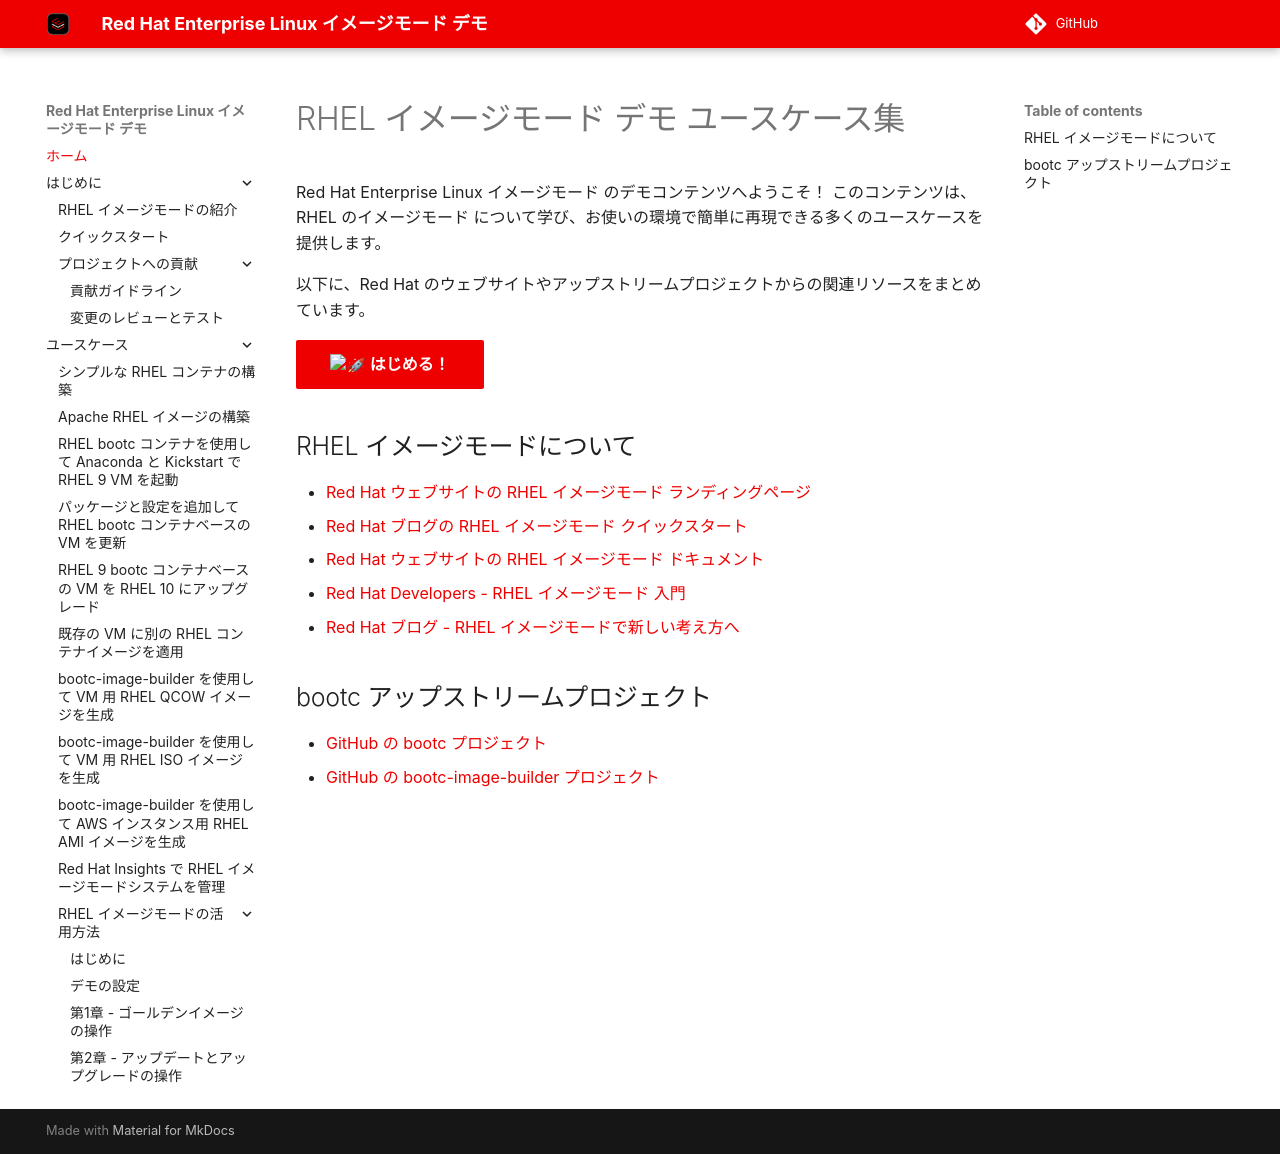

repository: tnk4on/redhat-image-mode-demo · page: index.html · generator: mkdocs

# RHEL イメージモード デモ ユースケース集

Red Hat Enterprise Linux イメージモード のデモコンテンツへようこそ！
このコンテンツは、RHEL のイメージモード について学び、お使いの環境で簡単に再現できる多くのユースケースを提供します。

以下に、Red Hat のウェブサイトやアップストリームプロジェクトからの関連リソースをまとめています。

[:rocket: はじめる！](getting-started/introduction.md){ .md-button  .md-button--primary}

## RHEL イメージモードについて

- [Red Hat ウェブサイトの RHEL イメージモード ランディングページ](https://www.redhat.com/en/technologies/linux-platforms/enterprise-linux/image-mode)
- [Red Hat ブログの RHEL イメージモード クイックスタート](https://www.redhat.com/en/blog/image-mode-red-hat-enterprise-linux-quick-start-guide)
- [Red Hat ウェブサイトの RHEL イメージモード ドキュメント](https://docs.redhat.com/en/documentation/red_hat_enterprise_linux/9/html/using_image_mode_for_rhel_to_build_deploy_and_manage_operating_systems/index)
- [Red Hat Developers - RHEL イメージモード 入門](https://developers.redhat.com/products/rhel-image-mode/overview)
- [Red Hat ブログ - RHEL イメージモードで新しい考え方へ](https://www.redhat.com/en/blog/new-state-mind-image-mode-rhel)

## bootc アップストリームプロジェクト

- [GitHub の bootc プロジェクト](https://github.com/containers/bootc)
- [GitHub の bootc-image-builder プロジェクト](https://github.com/osbuild/bootc-image-builder)
